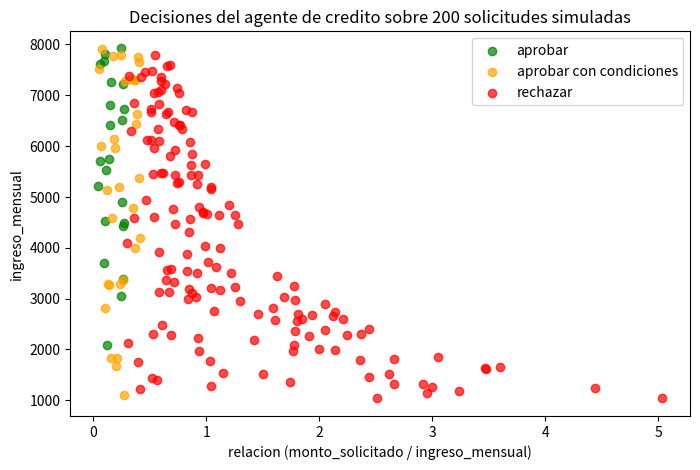

Recreate this plot in Python.
def agente_credito(ingreso_mensual, monto_solicitado, tiene_historial_moroso):
    relacion = monto_solicitado / ingreso_mensual

    if tiene_historial_moroso:
        if relacion <= 0.3:
            return "aprobar con condiciones", f"relacion {relacion:.2f} baja pese al historial moroso, se exige garantia adicional"
        else:
            return "rechazar", f"relacion {relacion:.2f} mayor a 0.3 con historial moroso"
    else:
        if relacion <= 0.3:
            return "aprobar", f"relacion {relacion:.2f} baja y sin historial moroso"
        elif relacion <= 0.5:
            return "aprobar con condiciones", f"relacion {relacion:.2f} moderada, se otorga con condiciones"
        else:
            return "rechazar", f"relacion {relacion:.2f} mayor a 0.5, supera la capacidad de pago"


casos = [
    (3000, 600, False),   # relacion 0.20 -> aprobar
    (3000, 900, False),   # relacion 0.30 (borde) -> aprobar
    (3000, 1200, False),  # relacion 0.40 -> aprobar con condiciones
    (3000, 1500, False),  # relacion 0.50 (borde) -> aprobar con condiciones
    (3000, 1800, False),  # relacion 0.60 -> rechazar
    (3000, 800, True),    # relacion 0.27 con moroso -> aprobar con condiciones
    (3000, 1000, True),   # relacion 0.33 con moroso -> rechazar
]

for ingreso, monto, moroso in casos:
    accion, motivo = agente_credito(ingreso, monto, moroso)
    print(f"ingreso={ingreso}, monto={monto}, moroso={moroso} -> {accion} ({motivo})")


import numpy as np
import matplotlib.pyplot as plt

np.random.seed(42)
n = 200
ingresos = np.random.uniform(1000, 8000, n)
montos = np.random.uniform(200, 6000, n)
morosos = np.random.choice([True, False], n)

relaciones = []
acciones = []
for ingreso, monto, moroso in zip(ingresos, montos, morosos):
    accion, _ = agente_credito(ingreso, monto, moroso)
    relaciones.append(monto / ingreso)
    acciones.append(accion)

colores = {"aprobar": "green", "aprobar con condiciones": "orange", "rechazar": "red"}
plt.figure(figsize=(8, 5))
for accion in colores:
    idx = [i for i, a in enumerate(acciones) if a == accion]
    plt.scatter(np.array(relaciones)[idx], ingresos[idx], c=colores[accion], label=accion, alpha=0.7)

plt.xlabel("relacion (monto_solicitado / ingreso_mensual)")
plt.ylabel("ingreso_mensual")
plt.title("Decisiones del agente de credito sobre 200 solicitudes simuladas")
plt.legend()
plt.show()
